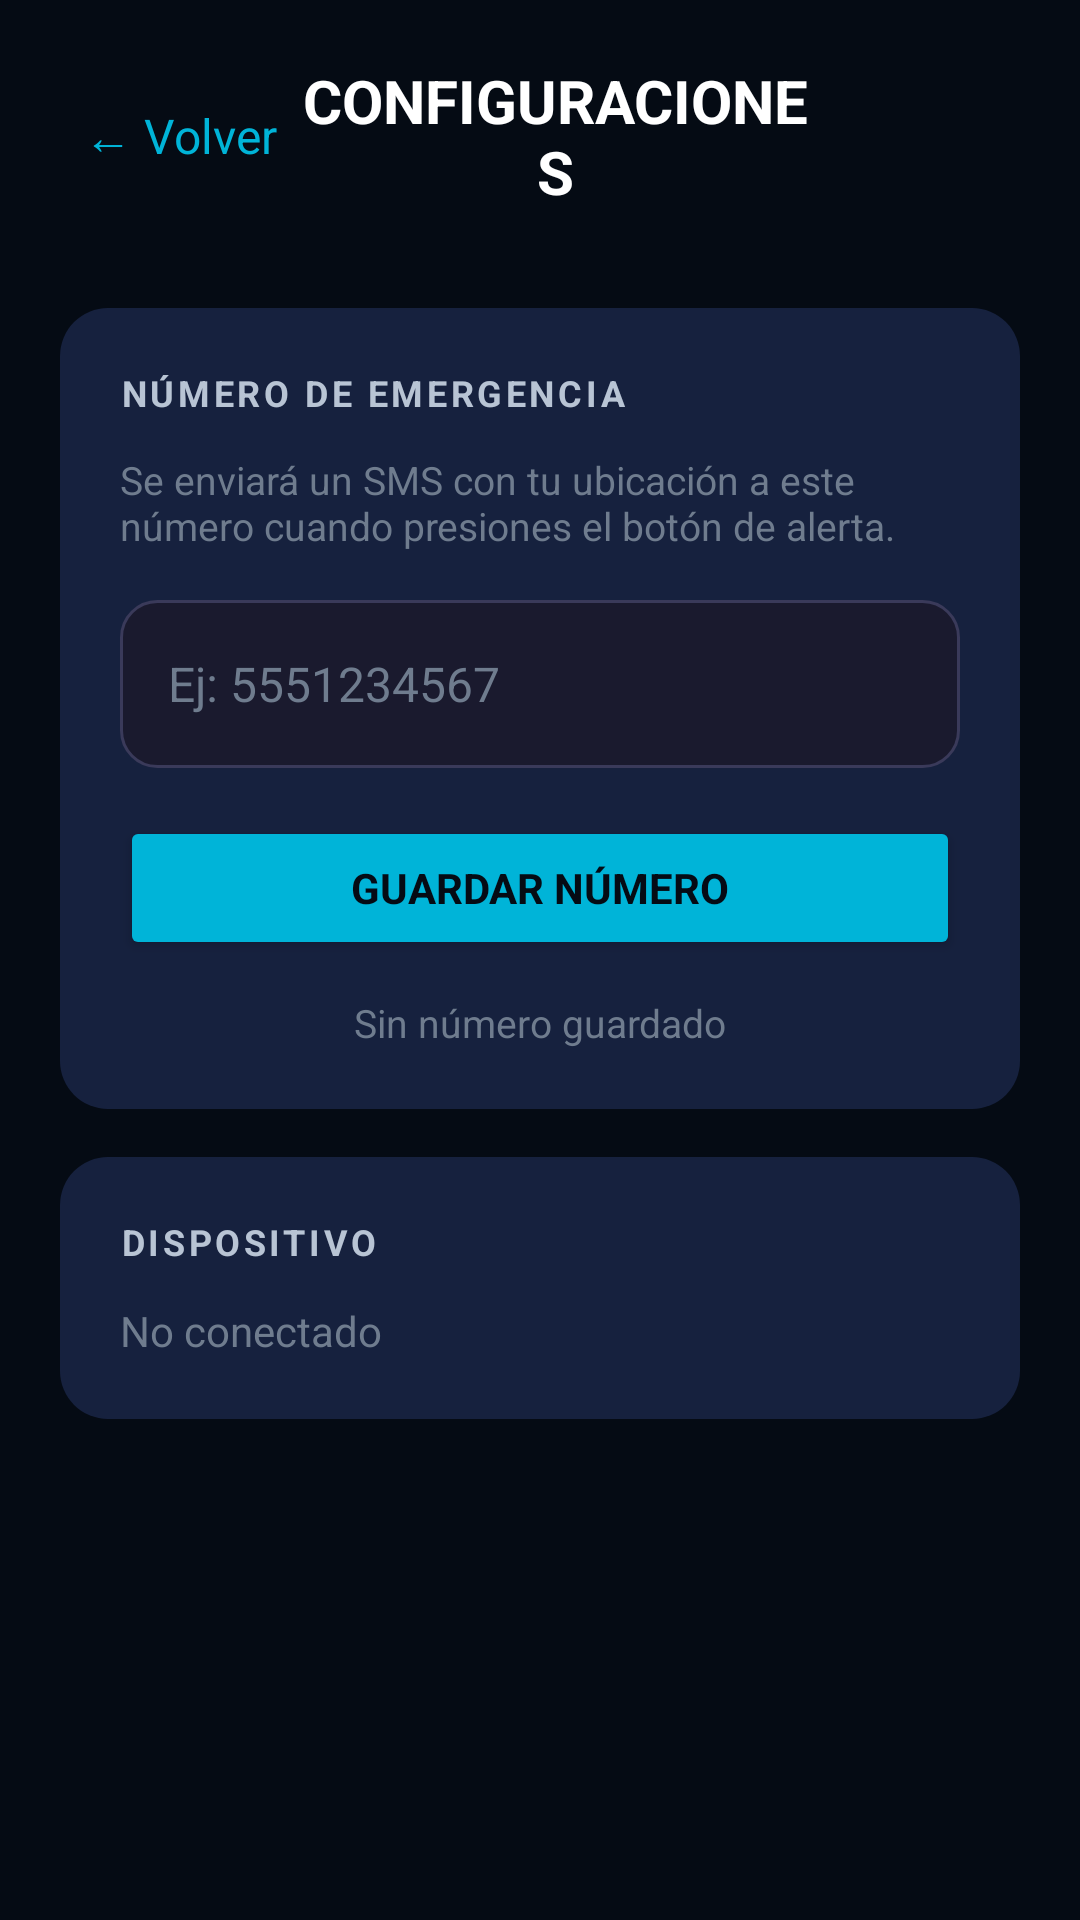

The Android layout XML behind this screen, and the referenced resources:
<!-- AndroidManifest.xml: application theme Theme.MT_GUARD -->
<!-- res/layout/activity_config.xml -->
<?xml version="1.0" encoding="utf-8"?>
<LinearLayout xmlns:android="http://schemas.android.com/apk/res/android"
    android:layout_width="match_parent"
    android:layout_height="match_parent"
    android:orientation="vertical"
    android:background="@color/bg_primary"
    android:padding="20dp">

    
    <LinearLayout
        android:layout_width="match_parent"
        android:layout_height="wrap_content"
        android:orientation="horizontal"
        android:gravity="center_vertical"
        android:layout_marginBottom="32dp">

        <TextView
            android:id="@+id/btnVolver"
            android:layout_width="wrap_content"
            android:layout_height="wrap_content"
            android:text="← Volver"
            android:textSize="16sp"
            android:textColor="@color/accent"
            android:padding="8dp" />

        <TextView
            android:layout_width="0dp"
            android:layout_height="wrap_content"
            android:layout_weight="1"
            android:text="CONFIGURACIONES"
            android:textSize="20sp"
            android:textStyle="bold"
            android:textColor="@color/text_primary"
            android:gravity="center" />

        
        <View
            android:layout_width="70dp"
            android:layout_height="1dp" />
    </LinearLayout>

    
    <LinearLayout
        android:layout_width="match_parent"
        android:layout_height="wrap_content"
        android:orientation="vertical"
        android:background="@drawable/card_bg"
        android:padding="20dp"
        android:layout_marginBottom="16dp">

        <TextView
            android:layout_width="wrap_content"
            android:layout_height="wrap_content"
            android:text="NÚMERO DE EMERGENCIA"
            android:textSize="12sp"
            android:textStyle="bold"
            android:textColor="@color/text_secondary"
            android:letterSpacing="0.1"
            android:layout_marginBottom="12dp" />

        <TextView
            android:layout_width="wrap_content"
            android:layout_height="wrap_content"
            android:text="Se enviará un SMS con tu ubicación a este número cuando presiones el botón de alerta."
            android:textSize="13sp"
            android:textColor="@color/text_hint"
            android:layout_marginBottom="16dp" />

        <EditText
            android:id="@+id/etNumero"
            android:layout_width="match_parent"
            android:layout_height="56dp"
            android:hint="Ej: 5551234567"
            android:inputType="phone"
            android:textSize="16sp"
            android:textColor="@color/text_primary"
            android:textColorHint="@color/text_hint"
            android:background="@drawable/input_bg"
            android:paddingStart="16dp"
            android:paddingEnd="16dp"
            android:layout_marginBottom="16dp" />

        <Button
            android:id="@+id/btnGuardar"
            android:layout_width="match_parent"
            android:layout_height="48dp"
            android:text="GUARDAR NÚMERO"
            android:textSize="14sp"
            android:textStyle="bold"
            android:textColor="@color/bg_primary"
            android:backgroundTint="@color/accent" />

        <TextView
            android:id="@+id/tvEstado"
            android:layout_width="match_parent"
            android:layout_height="wrap_content"
            android:text="Sin número guardado"
            android:textSize="13sp"
            android:textColor="@color/text_hint"
            android:gravity="center"
            android:layout_marginTop="12dp" />
    </LinearLayout>

    
    <LinearLayout
        android:layout_width="match_parent"
        android:layout_height="wrap_content"
        android:orientation="vertical"
        android:background="@drawable/card_bg"
        android:padding="20dp">

        <TextView
            android:layout_width="wrap_content"
            android:layout_height="wrap_content"
            android:text="DISPOSITIVO"
            android:textSize="12sp"
            android:textStyle="bold"
            android:textColor="@color/text_secondary"
            android:letterSpacing="0.1"
            android:layout_marginBottom="12dp" />

        <TextView
            android:id="@+id/tvDeviceInfo"
            android:layout_width="match_parent"
            android:layout_height="wrap_content"
            android:text="No conectado"
            android:textSize="14sp"
            android:textColor="@color/text_hint" />
    </LinearLayout>

</LinearLayout>
<!-- resources referenced by this layout -->
<resources>
  <color name="accent">#FF00B4D8</color>
  <color name="bg_primary">#FF050B14</color>
  <color name="text_hint">#FF6F7C8E</color>
  <color name="text_primary">#FFFFFFFF</color>
  <color name="text_secondary">#FFB8C4D4</color>
  <!-- drawable card_bg (drawable) -->
  <?xml version="1.0" encoding="utf-8"?>
  <shape xmlns:android="http://schemas.android.com/apk/res/android"
      android:shape="rectangle">
      <solid android:color="#FF16213E" />
      <corners android:radius="16dp" />
  </shape>
  <!-- drawable input_bg (drawable) -->
  <?xml version="1.0" encoding="utf-8"?>
  <shape xmlns:android="http://schemas.android.com/apk/res/android"
      android:shape="rectangle">
      <solid android:color="#FF1A1A2E" />
      <stroke android:width="1dp" android:color="#FF3A3A5A" />
      <corners android:radius="12dp" />
  </shape>
  <style name="Theme.MT_GUARD" parent="Base.Theme.MT_GUARD" />
  <style name="Base.Theme.MT_GUARD" parent="Theme.Material3.DayNight.NoActionBar">
  
          <item name="colorPrimary">@color/accent</item>
          <item name="colorOnPrimary">@color/text_primary</item>
          <item name="colorPrimaryContainer">@color/accent_dark</item>
          <item name="colorSecondary">@color/accent_light</item>
  
          <item name="android:fontFamily">sans-serif</item>
  
          <item name="android:windowBackground">@color/bg_primary</item>
          <item name="android:statusBarColor">@color/bg_primary</item>
          <item name="android:navigationBarColor">@color/bg_primary</item>
  
          <item name="android:windowLightStatusBar">false</item>
          <item name="android:windowLightNavigationBar">false</item>
  
          <item name="android:textColorPrimary">@color/text_primary</item>
          <item name="android:textColorSecondary">@color/text_secondary</item>
          <item name="android:textColorHint">@color/text_hint</item>
          <item name="android:colorBackground">@color/bg_primary</item>
  
      </style>
  <color name="accent_dark">#FF0096C7</color>
  <color name="accent_light">#FF42D8FF</color>
</resources>
